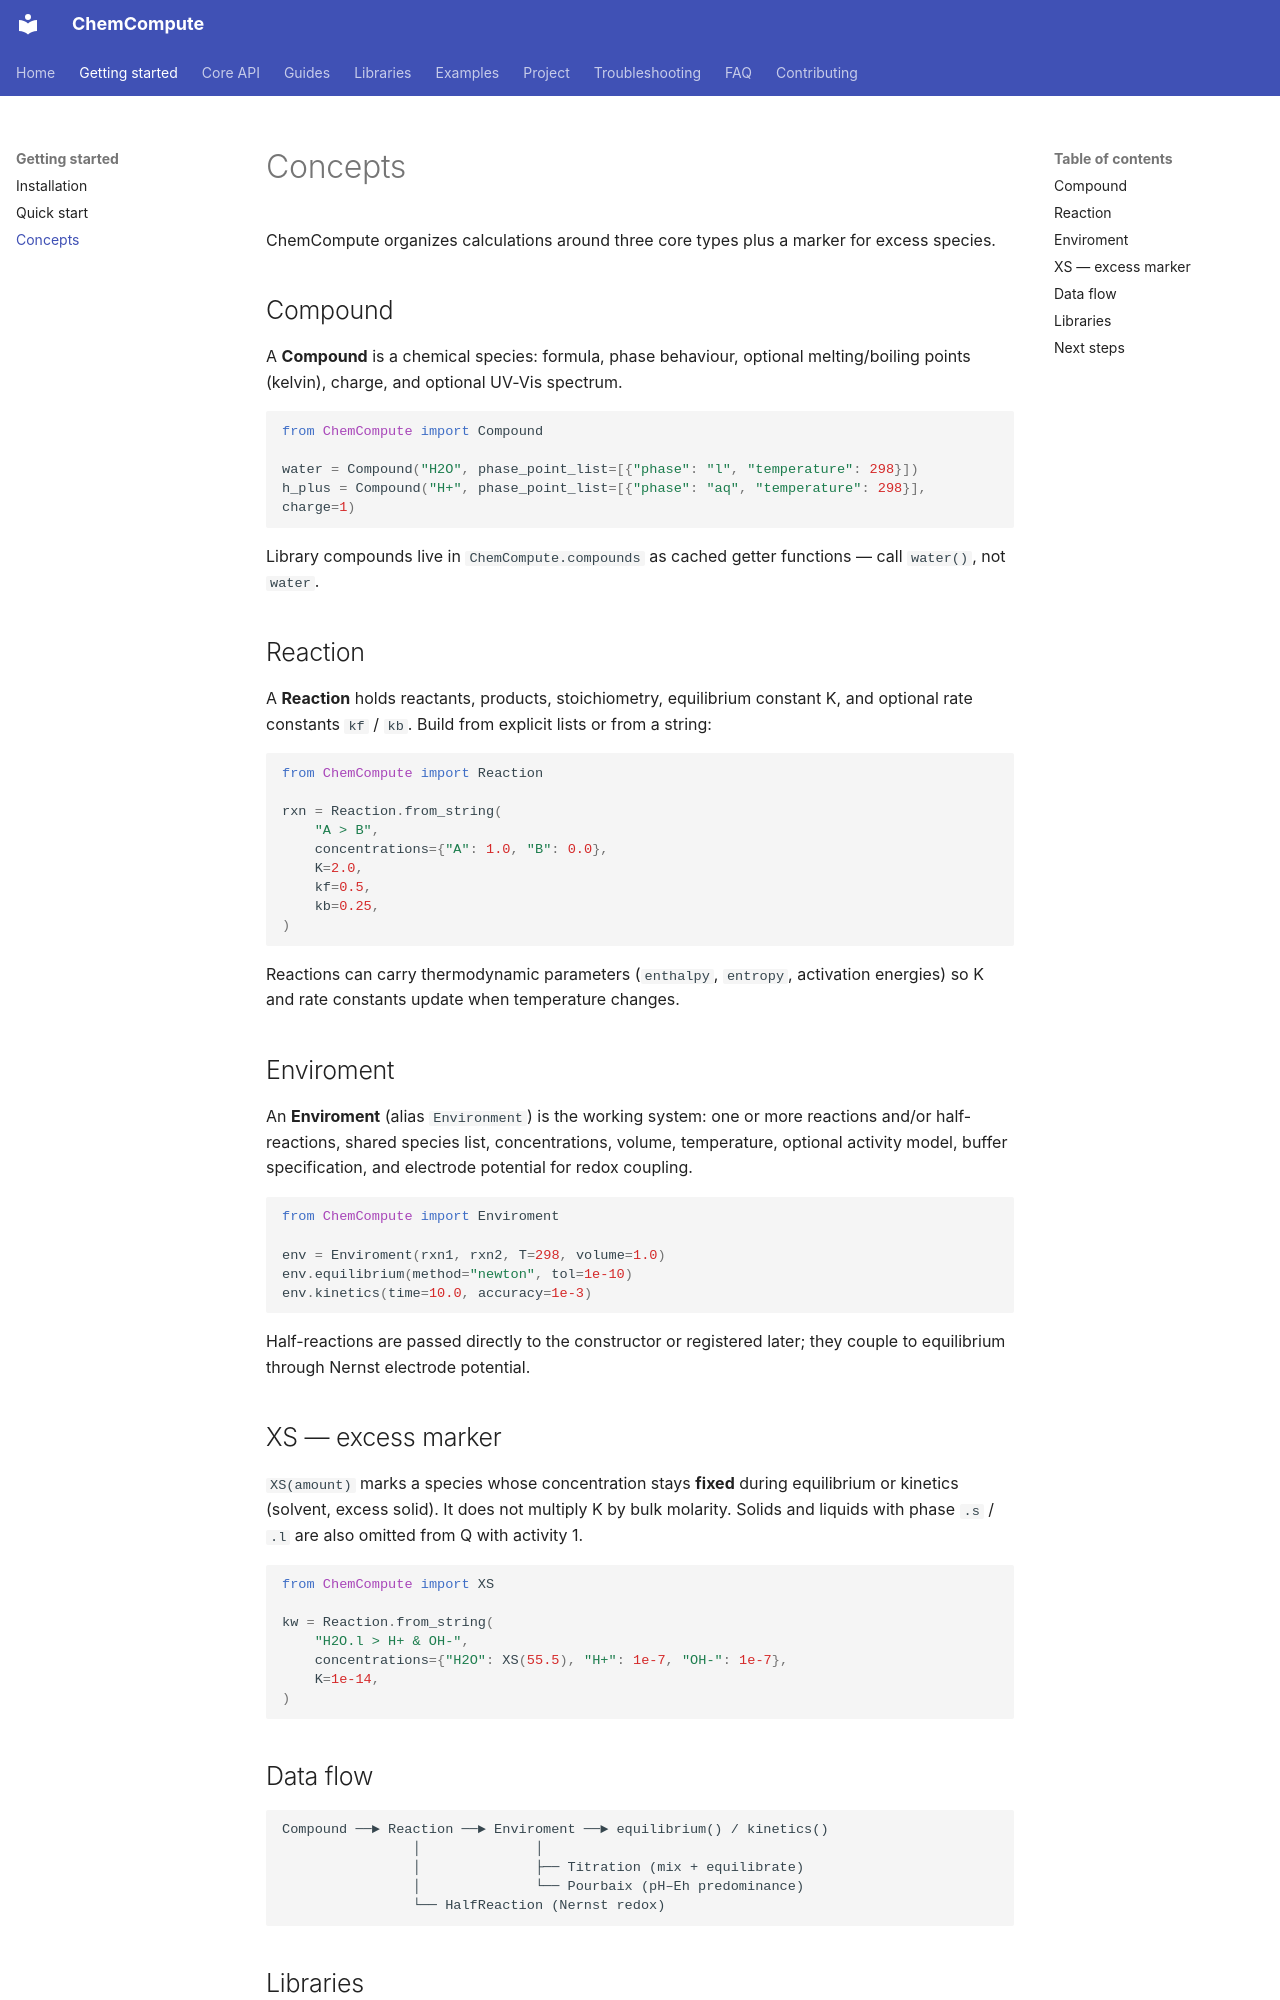

repository: MohammadKeifari/ChemCompute · page: concepts/index.html · generator: mkdocs

# Concepts

ChemCompute organizes calculations around three core types plus a marker for excess species.

## Compound

A **Compound** is a chemical species: formula, phase behaviour, optional melting/boiling points (kelvin), charge, and optional UV-Vis spectrum.

```python
from ChemCompute import Compound

water = Compound("H2O", phase_point_list=[{"phase": "l", "temperature": 298}])
h_plus = Compound("H+", phase_point_list=[{"phase": "aq", "temperature": 298}], charge=1)
```

Library compounds live in `ChemCompute.compounds` as cached getter functions — call `water()`, not `water`.

## Reaction

A **Reaction** holds reactants, products, stoichiometry, equilibrium constant K, and optional rate constants `kf` / `kb`. Build from explicit lists or from a string:

```python
from ChemCompute import Reaction

rxn = Reaction.from_string(
    "A > B",
    concentrations={"A": 1.0, "B": 0.0},
    K=2.0,
    kf=0.5,
    kb=0.25,
)
```

Reactions can carry thermodynamic parameters (`enthalpy`, `entropy`, activation energies) so K and rate constants update when temperature changes.

## Enviroment

An **Enviroment** (alias `Environment`) is the working system: one or more reactions and/or half-reactions, shared species list, concentrations, volume, temperature, optional activity model, buffer specification, and electrode potential for redox coupling.

```python
from ChemCompute import Enviroment

env = Enviroment(rxn1, rxn2, T=298, volume=1.0)
env.equilibrium(method="newton", tol=1e-10)
env.kinetics(time=10.0, accuracy=1e-3)
```

Half-reactions are passed directly to the constructor or registered later; they couple to equilibrium through Nernst electrode potential.

## XS — excess marker

`XS(amount)` marks a species whose concentration stays **fixed** during equilibrium or kinetics (solvent, excess solid). It does not multiply K by bulk molarity. Solids and liquids with phase `.s` / `.l` are also omitted from Q with activity 1.

```python
from ChemCompute import XS

kw = Reaction.from_string(
    "H2O.l > H+ & OH-",
    concentrations={"H2O": XS(55.5), "H+": 1e-7, "OH-": 1e-7},
    K=1e-14,
)
```
